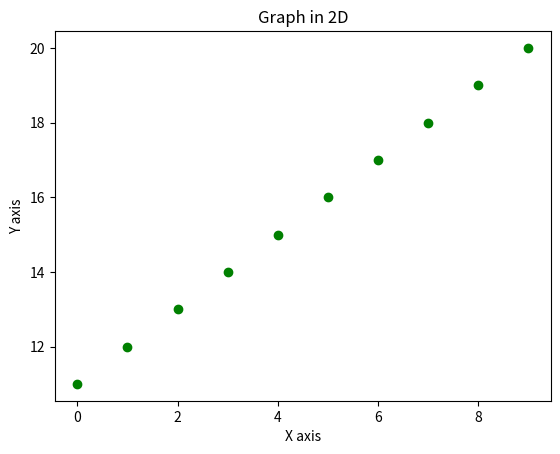

The script that saved this image:
## MatplotLib Tutorial

'''
Matplotlib is a plotting library for the Python programming language and its numerical mathematics extension NumPy. It provides an object-oriented API for embedding plots into applications using general-purpose GUI toolkits like Tkinter, wxPython, Qt, or GTK+.

Some of the major Pros of Matplotlib are:

* Generally easy to get started for simple plots
* Support for custom labels and texts
* Great control of every element in a figure
* High-quality output in many formats
* Very customizable in general
'''

import matplotlib.pyplot as plt
import numpy as np

## Simple Examples

x=np.arange(0,10)
y=np.arange(11,21)

a=np.arange(40,50)
b=np.arange(50,60)

##plotting using matplotlib 

##plt scatter

plt.scatter(x,y,c='g')
plt.xlabel('X axis')
plt.ylabel('Y axis')
plt.title('Graph in 2D')
plt.show()


